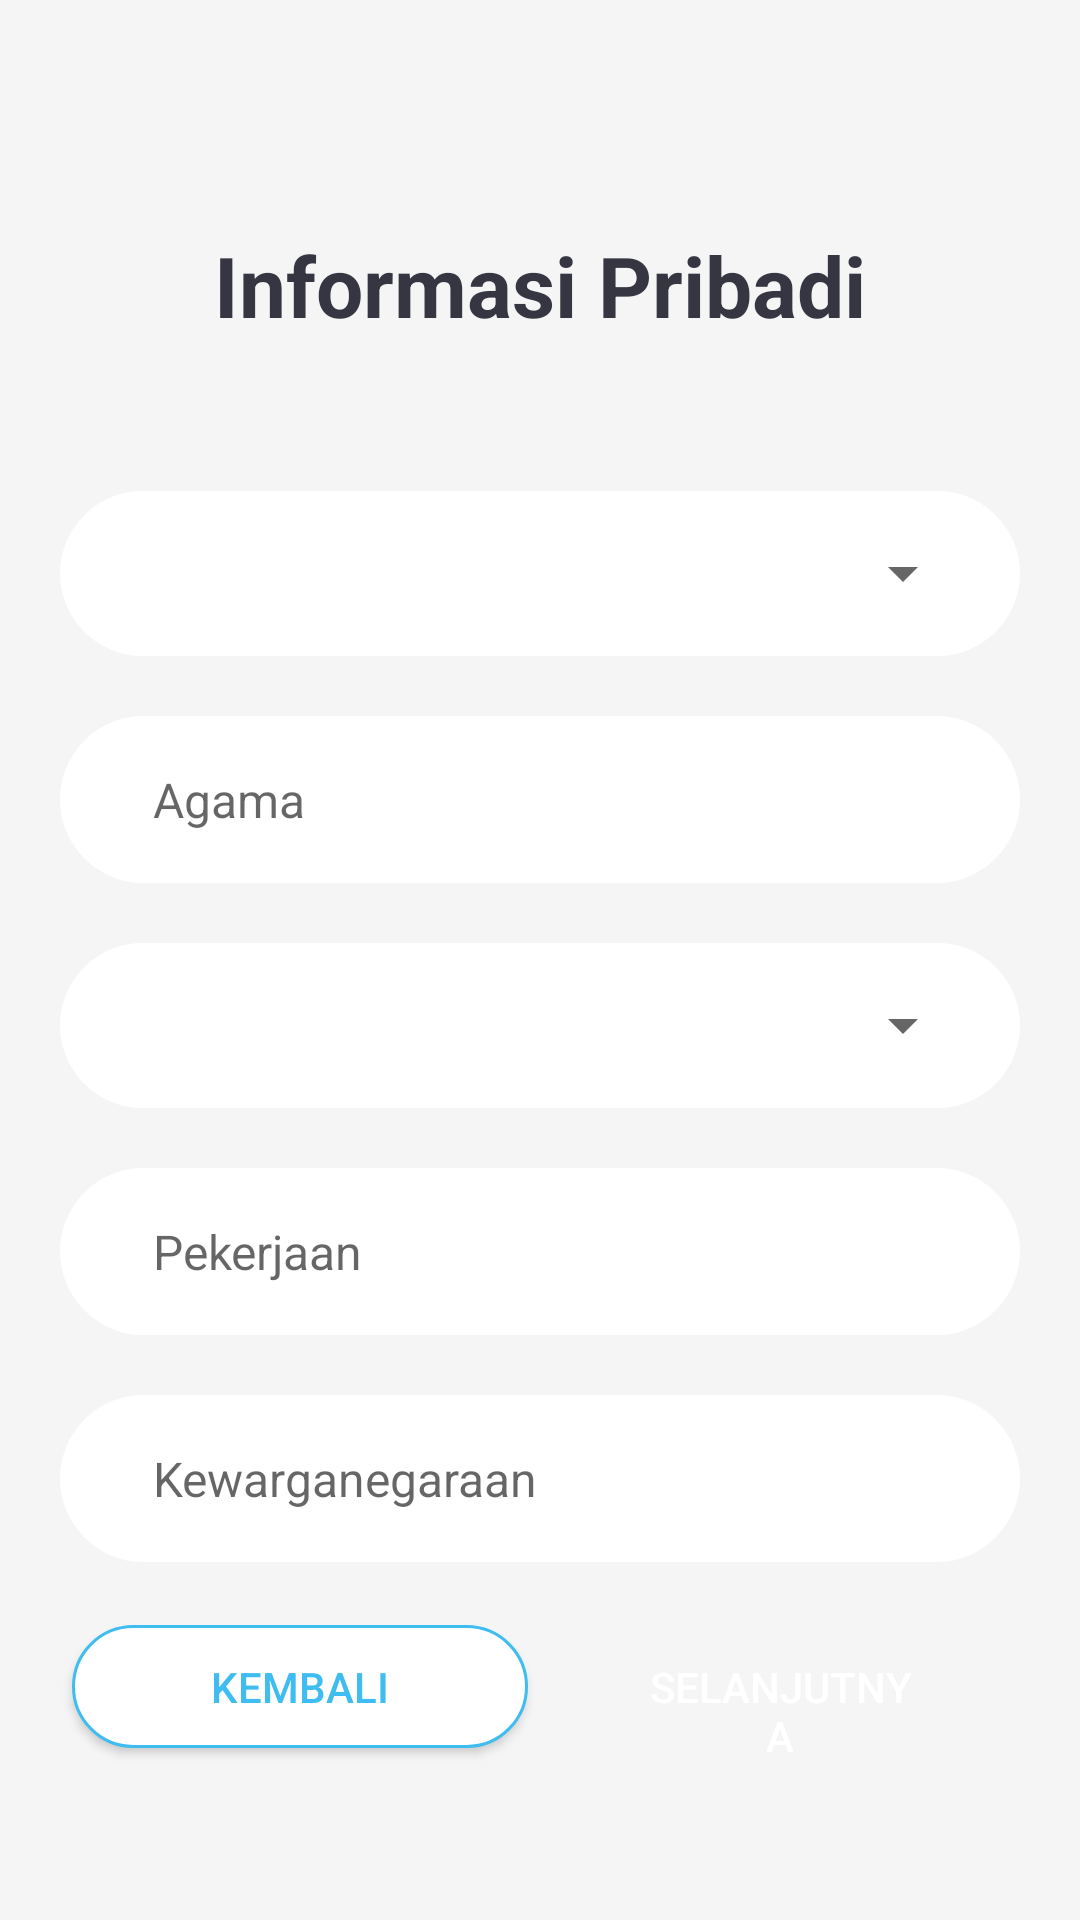

Android layout source for this screen:
<!-- AndroidManifest.xml: application theme Theme.SigCrime -->
<!-- res/layout/activity_informasi.xml -->
<?xml version="1.0" encoding="utf-8"?>
<androidx.constraintlayout.widget.ConstraintLayout xmlns:android="http://schemas.android.com/apk/res/android"
    android:id="@+id/private_info_container"
    xmlns:app="http://schemas.android.com/apk/res-auto"
    xmlns:tools="http://schemas.android.com/tools"
    android:layout_width="match_parent"
    android:layout_height="match_parent"
    android:background="@color/backgroundGray"
    android:paddingHorizontal="@dimen/spacing_mlarge"
    android:paddingVertical="@dimen/spacing_mlarge"
    tools:context="com.rizwan.sigcrime.profile.InformasiActivity">

    <TextView
        android:id="@+id/textView4"
        android:layout_width="wrap_content"
        android:layout_height="wrap_content"
        android:text="Informasi Pribadi"
        android:textColor="@color/textPrimary"
        android:textSize="28sp"
        android:textStyle="bold"
        app:layout_constraintBottom_toBottomOf="parent"
        app:layout_constraintEnd_toEndOf="parent"
        app:layout_constraintStart_toStartOf="parent"
        app:layout_constraintTop_toTopOf="parent"
        app:layout_constraintVertical_bias="0.100000024" />



    <RelativeLayout
        android:id="@+id/relay_1"
        android:layout_width="match_parent"
        android:layout_height="wrap_content"
        android:layout_marginTop="50dp"
        android:background="@drawable/background_rounded_white"
        android:paddingHorizontal="@dimen/spacing_large"
        app:layout_constraintEnd_toEndOf="parent"
        app:layout_constraintHorizontal_bias="0.0"
        app:layout_constraintStart_toStartOf="parent"
        app:layout_constraintTop_toBottomOf="@+id/textView4">

        <Spinner
            android:id="@+id/spinner_jk"
            android:layout_width="match_parent"
            android:layout_height="55dp"
            />
    </RelativeLayout>

    <RelativeLayout
        android:id="@+id/relay_2"
        android:layout_width="match_parent"
        android:layout_height="wrap_content"
        android:layout_marginTop="20dp"
        android:background="@drawable/background_rounded_white"
        android:paddingHorizontal="@dimen/spacing_large"
        app:layout_constraintEnd_toEndOf="parent"
        app:layout_constraintHorizontal_bias="0.0"
        app:layout_constraintStart_toStartOf="parent"
        app:layout_constraintTop_toBottomOf="@+id/relay_1">

        <com.google.android.material.textfield.TextInputEditText
            android:id="@+id/input_agama"
            android:layout_width="match_parent"
            android:layout_height="wrap_content"
            android:hint="Agama"
            style="@style/Widget.MaterialComponents.TextInputLayout.OutlinedBox"
            android:textSize="16sp"
            android:inputType="text"/>
    </RelativeLayout>

    <RelativeLayout
        android:id="@+id/relay_3"
        android:layout_width="match_parent"
        android:layout_height="wrap_content"
        android:layout_marginTop="20dp"
        android:background="@drawable/background_rounded_white"
        android:paddingHorizontal="@dimen/spacing_large"
        app:layout_constraintEnd_toEndOf="parent"
        app:layout_constraintHorizontal_bias="0.0"
        app:layout_constraintStart_toStartOf="parent"
        app:layout_constraintTop_toBottomOf="@+id/relay_2">

        <Spinner
            android:id="@+id/spinner_st_kawin"
            android:layout_width="match_parent"
            android:layout_height="55dp" />
    </RelativeLayout>

    <RelativeLayout
        android:id="@+id/relay_4"
        android:layout_width="match_parent"
        android:layout_height="wrap_content"
        android:layout_marginTop="20dp"
        android:background="@drawable/background_rounded_white"
        android:paddingHorizontal="@dimen/spacing_large"
        app:layout_constraintEnd_toEndOf="parent"
        app:layout_constraintHorizontal_bias="0.0"
        app:layout_constraintStart_toStartOf="parent"
        app:layout_constraintTop_toBottomOf="@+id/relay_3">

        <com.google.android.material.textfield.TextInputEditText
            android:id="@+id/input_pekerjaan"
            android:layout_width="match_parent"
            android:layout_height="wrap_content"
            android:hint="Pekerjaan"
            style="@style/Widget.MaterialComponents.TextInputLayout.OutlinedBox"
            android:textSize="16sp"
            android:inputType="text"/>
    </RelativeLayout>

    <RelativeLayout
        android:id="@+id/relay_5"
        android:layout_width="match_parent"
        android:layout_height="wrap_content"
        android:layout_marginTop="20dp"
        android:background="@drawable/background_rounded_white"
        android:paddingHorizontal="@dimen/spacing_large"
        app:layout_constraintEnd_toEndOf="parent"
        app:layout_constraintHorizontal_bias="0.0"
        app:layout_constraintStart_toStartOf="parent"
        app:layout_constraintTop_toBottomOf="@+id/relay_4">

        <com.google.android.material.textfield.TextInputEditText
            android:id="@+id/input_kewarganegaraan"
            android:layout_width="match_parent"
            android:layout_height="wrap_content"
            android:hint="Kewarganegaraan"
            style="@style/Widget.MaterialComponents.TextInputLayout.OutlinedBox"
            android:textSize="16sp"
            android:inputType="text"/>
    </RelativeLayout>

    <LinearLayout
        android:layout_width="0dp"
        android:layout_height="wrap_content"
        android:orientation="horizontal"
        android:weightSum="2"
        app:layout_constraintBottom_toBottomOf="parent"
        app:layout_constraintEnd_toEndOf="parent"
        app:layout_constraintStart_toStartOf="parent"
        app:layout_constraintTop_toBottomOf="@+id/relay_5">

        <androidx.appcompat.widget.AppCompatButton
            android:id="@+id/button"
            android:layout_width="0dp"
            android:layout_height="wrap_content"
            android:layout_weight="1"
            android:background="@drawable/rounded_button_white"
            android:paddingHorizontal="@dimen/spacing_xlarge"
            android:paddingVertical="@dimen/spacing_large"
            android:text="Kembali"
            android:textColor="@color/colorPrimary" />

        <androidx.appcompat.widget.AppCompatButton
            android:id="@+id/button2"
            android:layout_width="0dp"
            android:layout_height="wrap_content"
            android:layout_weight="1"
            android:background="@drawable/rounded_button"
            android:paddingHorizontal="@dimen/spacing_xlarge"
            android:paddingVertical="@dimen/spacing_large"
            android:text="Selanjutnya"
            android:textColor="@color/white" />
    </LinearLayout>


</androidx.constraintlayout.widget.ConstraintLayout>
<!-- resources referenced by this layout -->
<resources>
  <color name="backgroundGray">#F5F5F5</color>
  <color name="colorPrimary">#3FBDF1</color>
  <color name="textPrimary">#353642</color>
  <color name="white">#FFFFFFFF</color>
  <dimen name="spacing_large">15dp</dimen>
  <dimen name="spacing_mlarge">20dp</dimen>
  <dimen name="spacing_xlarge">35dp</dimen>
  <!-- drawable background_rounded_white (drawable) -->
  <?xml version="1.0" encoding="utf-8"?>
  <shape xmlns:android="http://schemas.android.com/apk/res/android" android:shape="rectangle">
      <stroke
          android:width="50dp"
          android:color="@color/white" />
      <solid android:color="@color/white"/>
      <corners android:radius="8dp"/>
  </shape>
  <!-- drawable rounded_button_white: vector/xml drawable (drawable, 2446 chars, omitted) -->
  <style name="Theme.SigCrime" parent="Theme.MaterialComponents.DayNight.NoActionBar">
          
          <item name="colorPrimary">@color/colorPrimary</item>
          <item name="colorPrimaryVariant">@color/colorPrimaryDark</item>
          <item name="colorOnPrimary">@color/white</item>
          
          <item name="colorSecondary">@color/teal_200</item>
          <item name="colorSecondaryVariant">@color/teal_700</item>
          <item name="colorOnSecondary">@color/black</item>
          
          <item name="android:statusBarColor" tools:targetApi="l">?attr/colorPrimaryVariant</item>
          
      </style>
  <color name="colorPrimaryDark">#1565C0</color>
  <color name="teal_200">#FF03DAC5</color>
  <color name="teal_700">#FF018786</color>
  <color name="black">#FF000000</color>
</resources>
